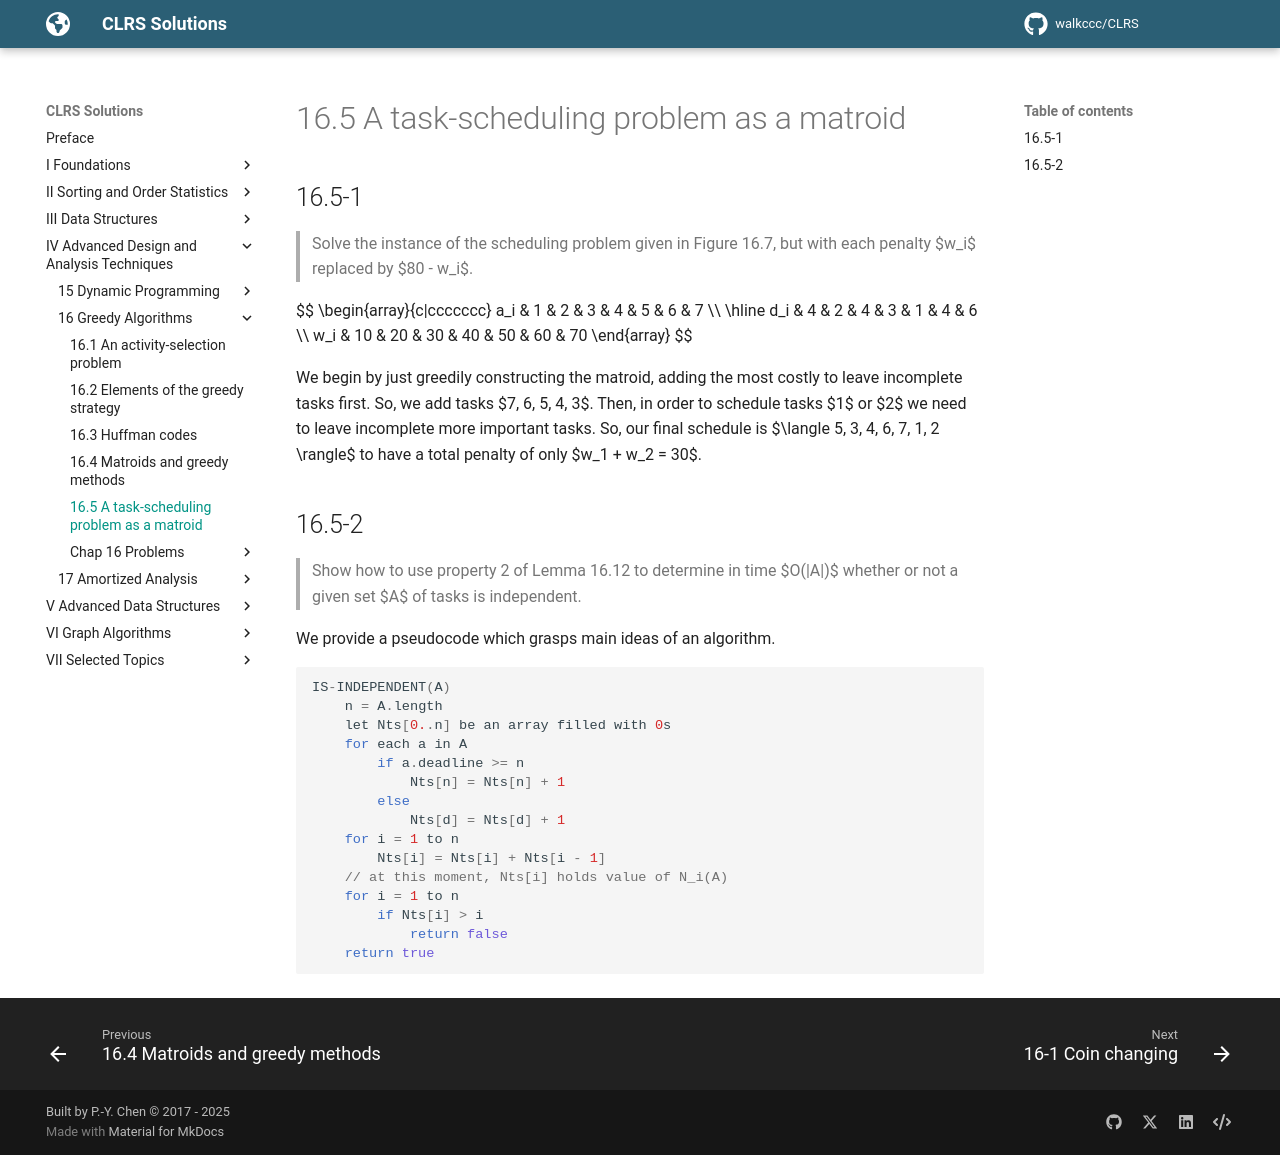

repository: walkccc/CLRS · page: Chap16/16.5/index.html · generator: mkdocs

## 16.5-1

> Solve the instance of the scheduling problem given in Figure 16.7, but with each penalty $w_i$ replaced by $80 - w_i$.

$$
\begin{array}{c|ccccccc}
a_i &  1 &  2 &  3 &  4 &  5 &  6 &  7 \\\\
\hline
d_i &  4 &  2 &  4 &  3 &  1 &  4 &  6 \\\\
w_i & 10 & 20 & 30 & 40 & 50 & 60 & 70
\end{array}
$$

We begin by just greedily constructing the matroid, adding the most costly to leave incomplete tasks first. So, we add tasks $7, 6, 5, 4, 3$. Then, in order to schedule tasks $1$ or $2$ we need to leave incomplete more important tasks. So, our final schedule is $\langle 5, 3, 4, 6, 7, 1, 2 \rangle$ to have a total penalty of only $w_1 + w_2 = 30$.

## 16.5-2

> Show how to use property 2 of Lemma 16.12 to determine in time $O(|A|)$ whether or not a given set $A$ of tasks is independent.

We provide a pseudocode which grasps main ideas of an algorithm.

```cpp
IS-INDEPENDENT(A)
    n = A.length
    let Nts[0..n] be an array filled with 0s
    for each a in A
        if a.deadline >= n
            Nts[n] = Nts[n] + 1
        else
            Nts[d] = Nts[d] + 1
    for i = 1 to n
        Nts[i] = Nts[i] + Nts[i - 1]
    // at this moment, Nts[i] holds value of N_i(A)
    for i = 1 to n
        if Nts[i] > i
            return false
    return true
```
